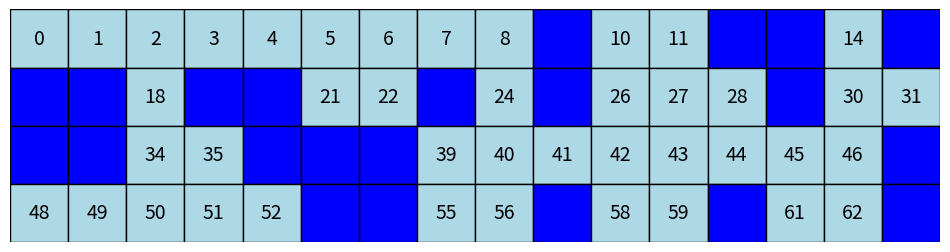
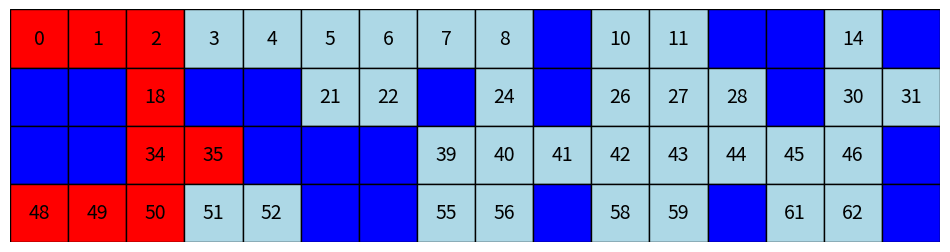
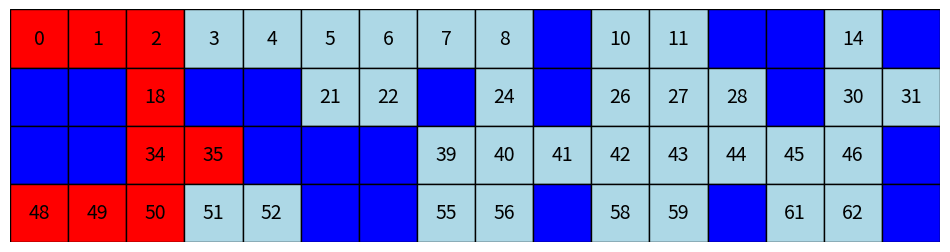

Recreate these plots in Python, in order.
import numpy as np
import matplotlib.pyplot as plt
import matplotlib.patches as patches

#np.random.seed(123)

# Use the maze corresponding to your group!
maze = np.array([
    [1, 1, 1, 1, 1, 1, 1, 1, 1, 0, 1, 1, 0, 0, 1, 0],
    [0, 0, 1, 0, 0, 1, 1, 0, 1, 0, 1, 1, 1, 0, 1, 1],
    [0, 0, 1, 1, 0, 0, 0, 1, 1, 1, 1, 1, 1, 1, 1, 0],
    [1, 1, 1, 1, 1, 0, 0, 1, 1, 0, 1, 1, 0, 1, 1, 0],
])

def plot_maze(ax, maze, skip_walls=True, Z=None):
    cell_idx = 0
    rows, cols = maze.shape
    for r in range(rows):
        for c in range(cols):
            color = 'lightblue' if maze[r, c] == 1 else 'blue'

            if Z is not None and (r * cols + c) in Z:
                color = 'red'

            ax.add_patch(patches.Rectangle((c, rows - 1 - r), 1, 1, edgecolor='black', facecolor=color))
            if maze[r, c] == 1 or not skip_walls:
                ax.text(c + 0.5, rows - 1 - r + 0.5, str(cell_idx), color='black', ha='center', va='center',
                        fontsize=14)
            cell_idx += 1

    ax.set_xlim(0, cols)
    ax.set_ylim(0, rows)

    ax.set_aspect('equal')
    ax.axis('off')


fig, ax = plt.subplots(figsize=(12, 9))

plot_maze(ax, maze)

# Suggested names for possible states
rows, cols = maze.shape
states = [(r, c) for r in range(rows) for c in range(cols) if maze[r, c]]

# Suggested names for the possible observations. If can be seen as a binary digit from 0 to 15, where the least significant bit indicates West.
# This may be usefule to code the emission matrix
letters = ['N', 'S', 'E', 'W']
vocabulary = []
for i in range(2 ** len(letters)):  # observations can be indexed with numbers 0 to 15
    binary = format(i, '04b')  # 4-bit format interpreted as possibility to move N,S,E,W
    combination = ''.join([letters[j] for j in range(4) if binary[j] == '1'])
    combination = '(' + combination + ')'
    vocabulary.append(combination)

vocabulary

def create_path_matrix(maze):
    rows, cols = maze.shape
    f_len = rows * cols
    A = np.zeros((f_len, f_len))
    B = np.zeros((f_len, 2 ** len(letters)))

    arr = maze.flatten()

    # N,S,E,W
    for i in range(f_len):
        code = 0
        if arr[i] == 0:
            continue
        if (i + 1) % cols and arr[i + 1] == 1:  # E
            A[i, i + 1] = 1
            code += 2
        if i % cols and arr[i - 1] == 1:  # W
            A[i, i - 1] = 1
            code += 1
        if i + cols < f_len and arr[i + cols] == 1:  # S
            A[i, i + cols] = 1
            code += 4
        if i - cols >= 0 and arr[i - cols] == 1:  # N
            A[i, i - cols] = 1
            code += 8
        B[i][code] = 1
        pths = A[i, :].sum()
        if pths != 0:
            A[i, :] = A[i, :] / pths
    return A, B

A, B = create_path_matrix(maze)
print(A.shape)

print(B.shape)
print(B)

start_prob = maze.copy()
start_prob = start_prob / start_prob.sum()

def pick_random_start(start_prob):
    array = start_prob.flatten()
    return np.random.choice(range(len(array)), p=array)

t = 20
Z = np.zeros(t, dtype=int)
Y = np.zeros(t, dtype=int)

Z[0] = pick_random_start(start_prob)

def traverse_z(Z, A):
    for i in range(1, t):
        Z[i] = np.random.choice(range(A.shape[0]), p=A[Z[i - 1]])


def build_y(Z, Y, B):
    for i in range(t):
        Y[i] = np.random.choice(range(16), p=B[Z[i]])

traverse_z(Z, A)
print(Z)
build_y(Z, Y, B)
print(Y)
print(list(map(vocabulary.__getitem__, Y)))

fig, ax = plt.subplots(figsize=(12, 9))
plot_maze(ax, maze, Z=Z)

def likelihood_calc(A, B, Y, pi):
    alpha = np.zeros((len(Y), len(B)))
    alpha[0] = pi.flatten() * B[:, Y[0]]
    for t in range(1, len(Y)):
        alpha[t] = B[:, Y[t]] * (alpha[t - 1] @ A)
    return alpha, alpha[-1].sum()


alpha, likelihood = likelihood_calc(A, B, Y, start_prob)
likelihood

def viterbi(A, B, Y, pi):
    v = np.zeros((len(Y), len(B)))
    back = np.zeros((len(Y), len(B)), dtype=int)
    v[0] = pi.flatten() * B[:, Y[0]]
    back[0].fill(-1)

    for t in range(1, len(Y)):
        for j in range(len(B)):
            scores = v[t - 1] * A[:, j]
            best_prev = np.argmax(scores)
            v[t][j] = B[j][Y[t]] * scores[best_prev]
            back[t][j] = best_prev

    path = np.zeros(len(Y), dtype=int)
    path[-1] = np.argmax(v[-1])

    for i in range(len(Y) - 2, -1, -1):
        path[i] = back[i + 1][path[i + 1]]

    return v, path


v, path = viterbi(A, B, Y, start_prob)

print(path, 'most possible path')
print(Z, 'actual path')

def filtering(A, B, Y, pi):
    alpha, _ = likelihood_calc(A, B, Y, pi)
    return alpha / alpha.sum(axis=1, keepdims=True)


props_t = filtering(A, B, Y, start_prob)
props_t

esp = 0.1

B_noisy = np.zeros_like(B)
for i in range(0, len(B)):
    B_noisy[i] = np.array(
        [esp / (len(vocabulary) - 1) if j != np.argmax(B[i]) else 1 - esp for j in range(len(vocabulary))])

print(Z, 'actual path')
Y_noisy = np.zeros(t, dtype=int)
build_y(Z, Y_noisy, B_noisy)
print(Y_noisy, 'noisy sensory data')
print(Y, 'actual sensory data')
print(list(map(vocabulary.__getitem__, Y_noisy)))

fig, ax = plt.subplots(figsize=(12, 9))
plot_maze(ax, maze, Z=Z)

alpha, likelihood = likelihood_calc(A, B_noisy, Y_noisy, start_prob)
likelihood

v, path = viterbi(A, B_noisy, Y_noisy, start_prob)

print(path, 'possible noisy path')
print(Z, 'actual path')

props_t = filtering(A, B_noisy, Y_noisy, start_prob)
props_t